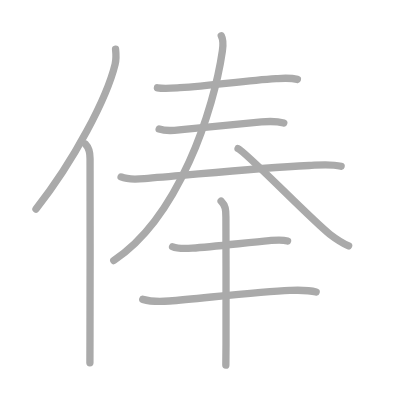
t = 0.00 s
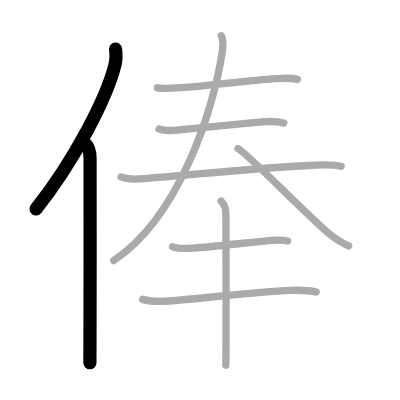
t = 2.00 s
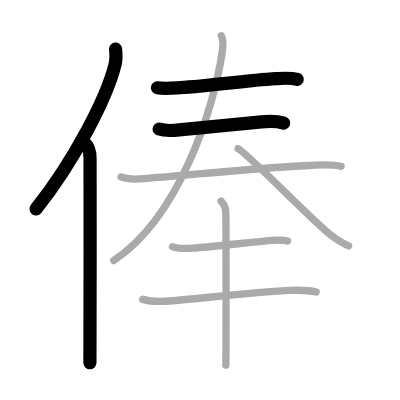
t = 4.00 s
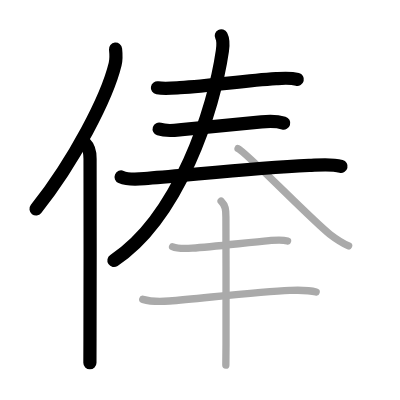
t = 6.00 s
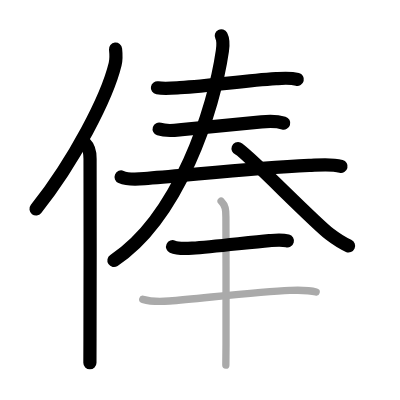
t = 8.00 s
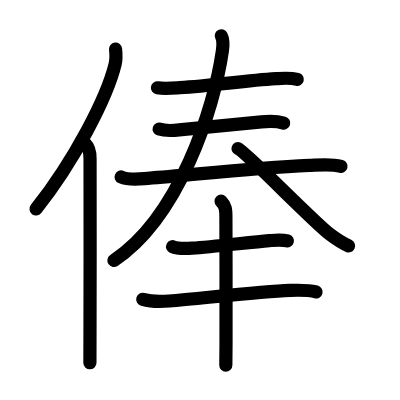
t = 10.00 s

The animated SVG that drew these frames (rendered in a browser with its animation timeline set to each time). Animation: 10 SMIL elements (animate=10); one cycle of 10.00 s.

<?xml version="1.0" standalone="no"?>
<!DOCTYPE svg PUBLIC "-//W3C//DTD SVG 1.1//EN"   "http://www.w3.org/Graphics/SVG/1.1/DTD/svg11.dtd">
<svg width="400px" height="400px"  version="1.1" xmlns="http://www.w3.org/2000/svg">
  <defs>
    <marker id="Triangle" viewBox="0 0 10 10" refX="0" refY="5" markerUnits="strokeWidth" markerWidth="3" style="stroke-opacity:0%;fill:#aaaaaa;" markerHeight="2" orient="auto">
      <path d="M 0 0 L 10 5 L 0 10 z" />
    </marker>
    
    <marker id="Arrow" viewBox="0 0 10 10" refX="5" refY="5" markerUnits="strokeWidth" markerWidth="1.8" style="stroke-opacity:0%;fill:#770000;" markerHeight="2" orient="auto">
      <path d="M 0 4 L 6 4 L 4 1 L 10 5 L 4 9 L 6 6 L 0 6 z" />
        <circle cx="5" cy="5" r="5" />
      </marker>
    
    <marker id="TriangleRed" viewBox="0 0 10 10" refX="0" refY="5" markerUnits="strokeWidth" markerWidth="3" style="stroke-opacity:0%;fill:#CC0000;" markerHeight="2" orient="auto">
      <path d="M 0 0 L 10 5 L 0 10 z" />
    </marker>
    
    <marker id="ArrowRed" viewBox="0 0 10 10" refX="5" refY="5" markerUnits="strokeWidth" markerWidth="1.8" style="stroke-opacity:0%;fill:#CC0000;" markerHeight="2" orient="auto">
      <path d="M 0 4 L 6 4 L 4 1 L 10 5 L 4 9 L 6 6 L 0 6 z" />
        <circle cx="5" cy="5" r="5" />
      </marker>
    
  </defs>
  
  <path style="fill:#ffffff; fill-opacity:100%; fill-rule:evenodd; stroke-width:0;" d="M 0 0 L 400px 0 L 400px 400px L 0 400px L 0 0" />

  <g transform="scale(3.6697247706422 3.6697247706422)">
<path style="fill:none; fill-opacity:0%; fill-rule:evenodd; stroke:#aaaaaa; stroke-opacity:100%; stroke-width: 1.5pt; stroke-linejoin:round; stroke-linecap:round;" d="M31.49 13.39c0.13 1.18 0.23 2.67-0.12 4.12c-2.24 9.2-11.12 26.23-21.56 39.45"></path>
<path style="fill:none; fill-opacity:0%; fill-rule:evenodd; stroke:#aaaaaa; stroke-opacity:100%; stroke-width: 1.5pt; stroke-linejoin:round; stroke-linecap:round;" d="M23.28 39.25c1.05 1.05 1.26 2.25 1.26 3.98c0 10.73 0.05 35.88-0.02 49.02c-0.01 2.8-0.02 5.09-0.02 6.62"></path>
<path style="fill:none; fill-opacity:0%; fill-rule:evenodd; stroke:#aaaaaa; stroke-opacity:100%; stroke-width: 1.5pt; stroke-linejoin:round; stroke-linecap:round;" d="M42.9 23.93c1.85 0.32 4.4 0.08 6.1-0.03c9.16-0.58 17.33-1.91 26.25-2.47c1.96-0.12 3.87-0.29 5.79 0.21"></path>
<path style="fill:none; fill-opacity:0%; fill-rule:evenodd; stroke:#aaaaaa; stroke-opacity:100%; stroke-width: 1.5pt; stroke-linejoin:round; stroke-linecap:round;" d="M43.37 35.17c2.13 0.71 4.36 0.34 6.14 0.16c5.92-0.59 13.11-1.33 21.74-2.11c1.96-0.18 4.17-0.24 6.08 0.32"></path>
<path style="fill:none; fill-opacity:0%; fill-rule:evenodd; stroke:#aaaaaa; stroke-opacity:100%; stroke-width: 1.5pt; stroke-linejoin:round; stroke-linecap:round;" d="M33 48.23c2.22 0.95 4.95 0.54 7.27 0.36C54 47.5 68.5 45.88 84.25 45.09c2.89-0.14 5.87-0.5 8.7 0.23"></path>
<path style="fill:none; fill-opacity:0%; fill-rule:evenodd; stroke:#aaaaaa; stroke-opacity:100%; stroke-width: 1.5pt; stroke-linejoin:round; stroke-linecap:round;" d="M60.3 9.75c0.58 1.12 0.61 2.01 0.3 4.11C58.29 29.89 48.75 59.25 31 71"></path>
<path style="fill:none; fill-opacity:0%; fill-rule:evenodd; stroke:#aaaaaa; stroke-opacity:100%; stroke-width: 1.5pt; stroke-linejoin:round; stroke-linecap:round;" d="M64.87 40.5c2 0.75 20.23 19.64 25.03 23.35C91.53 65.1 93 66.12 95 67"></path>
<path style="fill:none; fill-opacity:0%; fill-rule:evenodd; stroke:#aaaaaa; stroke-opacity:100%; stroke-width: 1.5pt; stroke-linejoin:round; stroke-linecap:round;" d="M47.03 67.23c1.33 0.61 3.94 0.49 5.35 0.4c5.61-0.37 15.53-1.59 20.99-2.06c1.66-0.14 3.35-0.36 4.99 0.09"></path>
<path style="fill:none; fill-opacity:0%; fill-rule:evenodd; stroke:#aaaaaa; stroke-opacity:100%; stroke-width: 1.5pt; stroke-linejoin:round; stroke-linecap:round;" d="M38.9 81.58c2.35 0.67 5.08 0.62 7.24 0.44c8.5-0.68 24.65-2.6 32.86-2.89c2.32-0.08 4.88-0.19 7.15 0.43"></path>
<path style="fill:none; fill-opacity:0%; fill-rule:evenodd; stroke:#aaaaaa; stroke-opacity:100%; stroke-width: 1.5pt; stroke-linejoin:round; stroke-linecap:round;" d="M60.25 54.83c1.21 1.21 1.31 2.29 1.31 4.27c0 11.1 0.12 26.4 0.03 34.65c-0.03 2.57-0.05 4.57-0.05 5.75"></path>

<path style="fill:none; fill-opacity:0%; fill-rule:evenodd; stroke:#000000; stroke-opacity:100%; stroke-width: 2.7pt; stroke-linejoin:round; stroke-linecap:round;" d="M31.49 13.39c0.13 1.18 0.23 2.67-0.12 4.12c-2.24 9.2-11.12 26.23-21.56 39.45" pathLength="100" stroke-dashoffset="100" stroke-dasharray="100 105"><animate id="dashAnim1" attributeName="stroke-dashoffset" from="100" to="0" dur="1s" calcMode="linear" fill="freeze"/></path>
<path style="fill:none; fill-opacity:0%; fill-rule:evenodd; stroke:#000000; stroke-opacity:100%; stroke-width: 2.7pt; stroke-linejoin:round; stroke-linecap:round;" d="M23.28 39.25c1.05 1.05 1.26 2.25 1.26 3.98c0 10.73 0.05 35.88-0.02 49.02c-0.01 2.8-0.02 5.09-0.02 6.62" pathLength="100" stroke-dashoffset="100" stroke-dasharray="100 105"><animate id="dashAnim2" attributeName="stroke-dashoffset" from="100" to="0" dur="1s" calcMode="linear" begin="dashAnim1.end" fill="freeze"/></path>
<path style="fill:none; fill-opacity:0%; fill-rule:evenodd; stroke:#000000; stroke-opacity:100%; stroke-width: 2.7pt; stroke-linejoin:round; stroke-linecap:round;" d="M42.9 23.93c1.85 0.32 4.4 0.08 6.1-0.03c9.16-0.58 17.33-1.91 26.25-2.47c1.96-0.12 3.87-0.29 5.79 0.21" pathLength="100" stroke-dashoffset="100" stroke-dasharray="100 105"><animate id="dashAnim3" attributeName="stroke-dashoffset" from="100" to="0" dur="1s" calcMode="linear" begin="dashAnim2.end" fill="freeze"/></path>
<path style="fill:none; fill-opacity:0%; fill-rule:evenodd; stroke:#000000; stroke-opacity:100%; stroke-width: 2.7pt; stroke-linejoin:round; stroke-linecap:round;" d="M43.37 35.17c2.13 0.71 4.36 0.34 6.14 0.16c5.92-0.59 13.11-1.33 21.74-2.11c1.96-0.18 4.17-0.24 6.08 0.32" pathLength="100" stroke-dashoffset="100" stroke-dasharray="100 105"><animate id="dashAnim4" attributeName="stroke-dashoffset" from="100" to="0" dur="1s" calcMode="linear" begin="dashAnim3.end" fill="freeze"/></path>
<path style="fill:none; fill-opacity:0%; fill-rule:evenodd; stroke:#000000; stroke-opacity:100%; stroke-width: 2.7pt; stroke-linejoin:round; stroke-linecap:round;" d="M33 48.23c2.22 0.95 4.95 0.54 7.27 0.36C54 47.5 68.5 45.88 84.25 45.09c2.89-0.14 5.87-0.5 8.7 0.23" pathLength="100" stroke-dashoffset="100" stroke-dasharray="100 105"><animate id="dashAnim5" attributeName="stroke-dashoffset" from="100" to="0" dur="1s" calcMode="linear" begin="dashAnim4.end" fill="freeze"/></path>
<path style="fill:none; fill-opacity:0%; fill-rule:evenodd; stroke:#000000; stroke-opacity:100%; stroke-width: 2.7pt; stroke-linejoin:round; stroke-linecap:round;" d="M60.3 9.75c0.58 1.12 0.61 2.01 0.3 4.11C58.29 29.89 48.75 59.25 31 71" pathLength="100" stroke-dashoffset="100" stroke-dasharray="100 105"><animate id="dashAnim6" attributeName="stroke-dashoffset" from="100" to="0" dur="1s" calcMode="linear" begin="dashAnim5.end" fill="freeze"/></path>
<path style="fill:none; fill-opacity:0%; fill-rule:evenodd; stroke:#000000; stroke-opacity:100%; stroke-width: 2.7pt; stroke-linejoin:round; stroke-linecap:round;" d="M64.87 40.5c2 0.75 20.23 19.64 25.03 23.35C91.53 65.1 93 66.12 95 67" pathLength="100" stroke-dashoffset="100" stroke-dasharray="100 105"><animate id="dashAnim7" attributeName="stroke-dashoffset" from="100" to="0" dur="1s" calcMode="linear" begin="dashAnim6.end" fill="freeze"/></path>
<path style="fill:none; fill-opacity:0%; fill-rule:evenodd; stroke:#000000; stroke-opacity:100%; stroke-width: 2.7pt; stroke-linejoin:round; stroke-linecap:round;" d="M47.03 67.23c1.33 0.61 3.94 0.49 5.35 0.4c5.61-0.37 15.53-1.59 20.99-2.06c1.66-0.14 3.35-0.36 4.99 0.09" pathLength="100" stroke-dashoffset="100" stroke-dasharray="100 105"><animate id="dashAnim8" attributeName="stroke-dashoffset" from="100" to="0" dur="1s" calcMode="linear" begin="dashAnim7.end" fill="freeze"/></path>
<path style="fill:none; fill-opacity:0%; fill-rule:evenodd; stroke:#000000; stroke-opacity:100%; stroke-width: 2.7pt; stroke-linejoin:round; stroke-linecap:round;" d="M38.9 81.58c2.35 0.67 5.08 0.62 7.24 0.44c8.5-0.68 24.65-2.6 32.86-2.89c2.32-0.08 4.88-0.19 7.15 0.43" pathLength="100" stroke-dashoffset="100" stroke-dasharray="100 105"><animate id="dashAnim9" attributeName="stroke-dashoffset" from="100" to="0" dur="1s" calcMode="linear" begin="dashAnim8.end" fill="freeze"/></path>
<path style="fill:none; fill-opacity:0%; fill-rule:evenodd; stroke:#000000; stroke-opacity:100%; stroke-width: 2.7pt; stroke-linejoin:round; stroke-linecap:round;" d="M60.25 54.83c1.21 1.21 1.31 2.29 1.31 4.27c0 11.1 0.12 26.4 0.03 34.65c-0.03 2.57-0.05 4.57-0.05 5.75" pathLength="100" stroke-dashoffset="100" stroke-dasharray="100 105"><animate id="dashAnim10" attributeName="stroke-dashoffset" from="100" to="0" dur="1s" calcMode="linear" begin="dashAnim9.end" fill="freeze"/></path>

</g>

</svg>  
          
